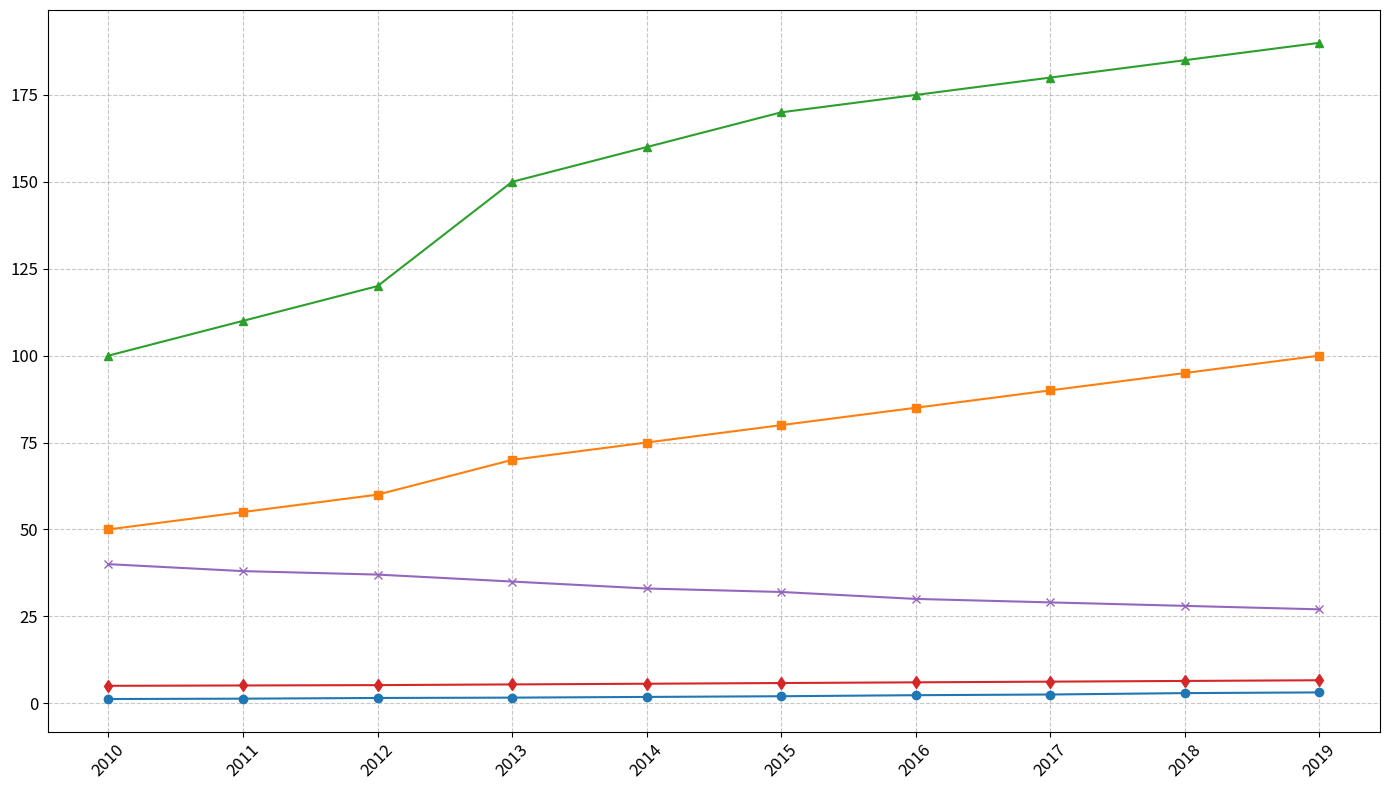

Write the Python code that produced this figure.
import matplotlib.pyplot as plt
import numpy as np

# Define years (for x-axis)
years = np.arange(2010, 2020)

# Data on various metrics
residential_population = [1.2, 1.3, 1.5, 1.6, 1.8, 2.0, 2.3, 2.5, 2.9, 3.1]
green_space = [50, 55, 60, 70, 75, 80, 85, 90, 95, 100]  # in square kilometers
public_transport_usage = [100, 110, 120, 150, 160, 170, 175, 180, 185, 190]  # in millions of rides/year
energy_consumption = [5.0, 5.1, 5.2, 5.4, 5.6, 5.8, 6.0, 6.2, 6.4, 6.6]  # in terawatt-hours
average_commute_time = [40, 38, 37, 35, 33, 32, 30, 29, 28, 27]  # in minutes

# Initialize the plot
fig, ax = plt.subplots(figsize=(14, 8))

# Plot the different metrics over the years
ax.plot(years, residential_population, marker='o')
ax.plot(years, green_space, marker='s')
ax.plot(years, public_transport_usage, marker='^')
ax.plot(years, energy_consumption, marker='d')
ax.plot(years, average_commute_time, marker='x')

# Customizing x-ticks
plt.xticks(years, fontsize=12, rotation=45)

# Customizing y-ticks
plt.yticks(fontsize=12)

# Enabling grid for better readability
plt.grid(True, linestyle='--', alpha=0.7)

# Adjust layout for better presentation
plt.tight_layout()

# Display the plot
plt.show()
